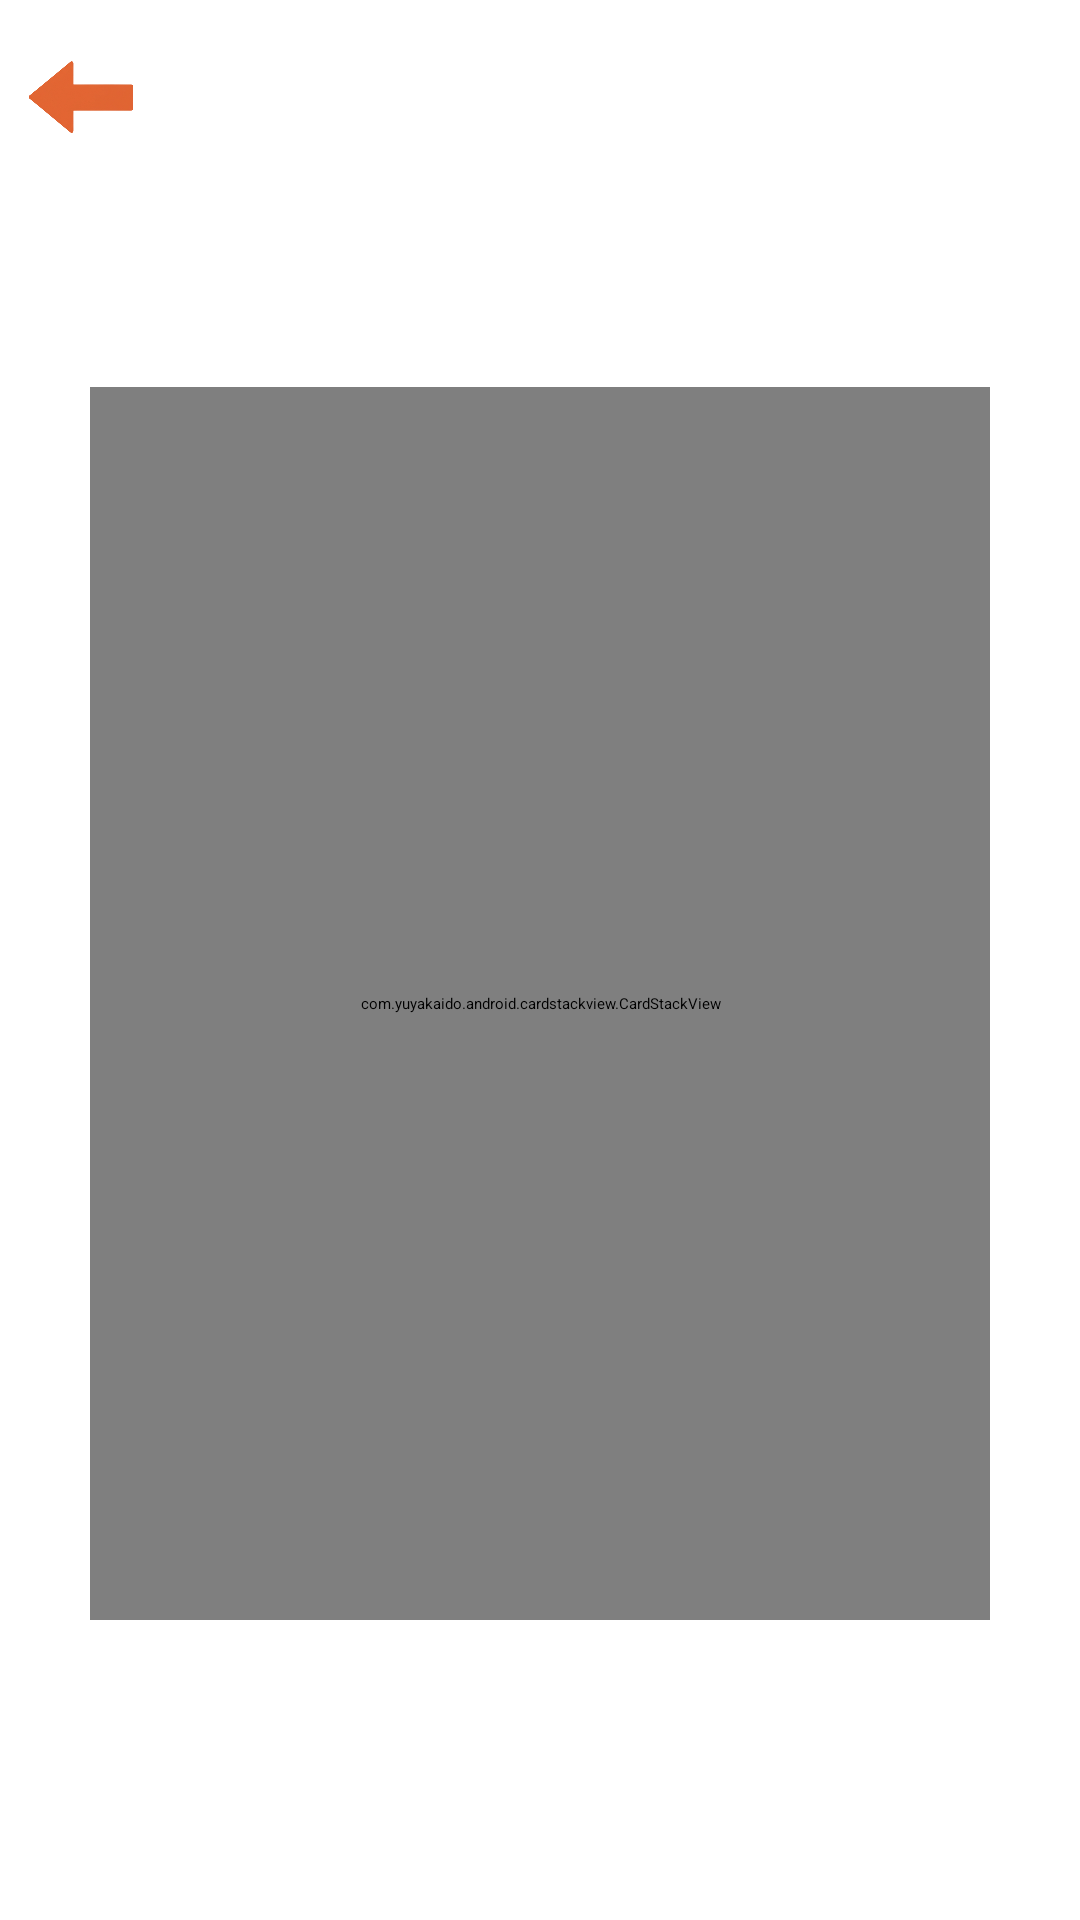

Produce the Android XML layout that renders to this screen, including the resource entries it uses.
<!-- AndroidManifest.xml: application theme Theme.DilemaApp -->
<!-- res/layout/activity_ventana_juego.xml -->
<androidx.constraintlayout.widget.ConstraintLayout
    xmlns:android="http://schemas.android.com/apk/res/android"
    xmlns:app="http://schemas.android.com/apk/res-auto"
    android:id="@+id/main"
    android:layout_width="match_parent"
    android:layout_height="match_parent"
    android:fitsSystemWindows="true">

    <LinearLayout
        android:id="@+id/topBar"
        android:layout_width="match_parent"
        android:layout_height="wrap_content"
        android:orientation="horizontal"
        android:paddingTop="10dp"
        android:paddingStart="4dp"
        android:paddingEnd="4dp"
        android:gravity="center_vertical"
        app:layout_constraintTop_toTopOf="parent"
        app:layout_constraintStart_toStartOf="parent"
        app:layout_constraintEnd_toEndOf="parent">

        <ImageButton
            android:id="@+id/btnVolver"
            android:layout_width="36dp"
            android:layout_height="39dp"
            android:layout_margin="5dp"
            android:background="@android:color/transparent"
            android:adjustViewBounds="true"
            android:scaleType="fitXY"
            android:src="@drawable/flecha" />

        <TextView
            android:id="@+id/txtJuego"
            android:layout_width="wrap_content"
            android:layout_height="wrap_content"
            android:fontFamily="sans-serif-black"
            android:gravity="center_vertical"
            android:textSize="20sp"
            android:textStyle="bold" />
    </LinearLayout>


    <com.yuyakaido.android.cardstackview.CardStackView
        android:id="@+id/card_stack_view"
        android:layout_width="0dp"
        android:layout_height="0dp"
        android:layout_marginTop="70dp"
        android:layout_marginBottom="100dp"
        android:layout_marginHorizontal="30dp"
        app:layout_constraintTop_toBottomOf="@id/topBar"
        app:layout_constraintBottom_toBottomOf="parent"
        app:layout_constraintStart_toStartOf="parent"
        app:layout_constraintEnd_toEndOf="parent" />


</androidx.constraintlayout.widget.ConstraintLayout>
<!-- resources referenced by this layout -->
<resources>
  <!-- drawable flecha: png bitmap (drawable, 366932 bytes) -->
</resources>
